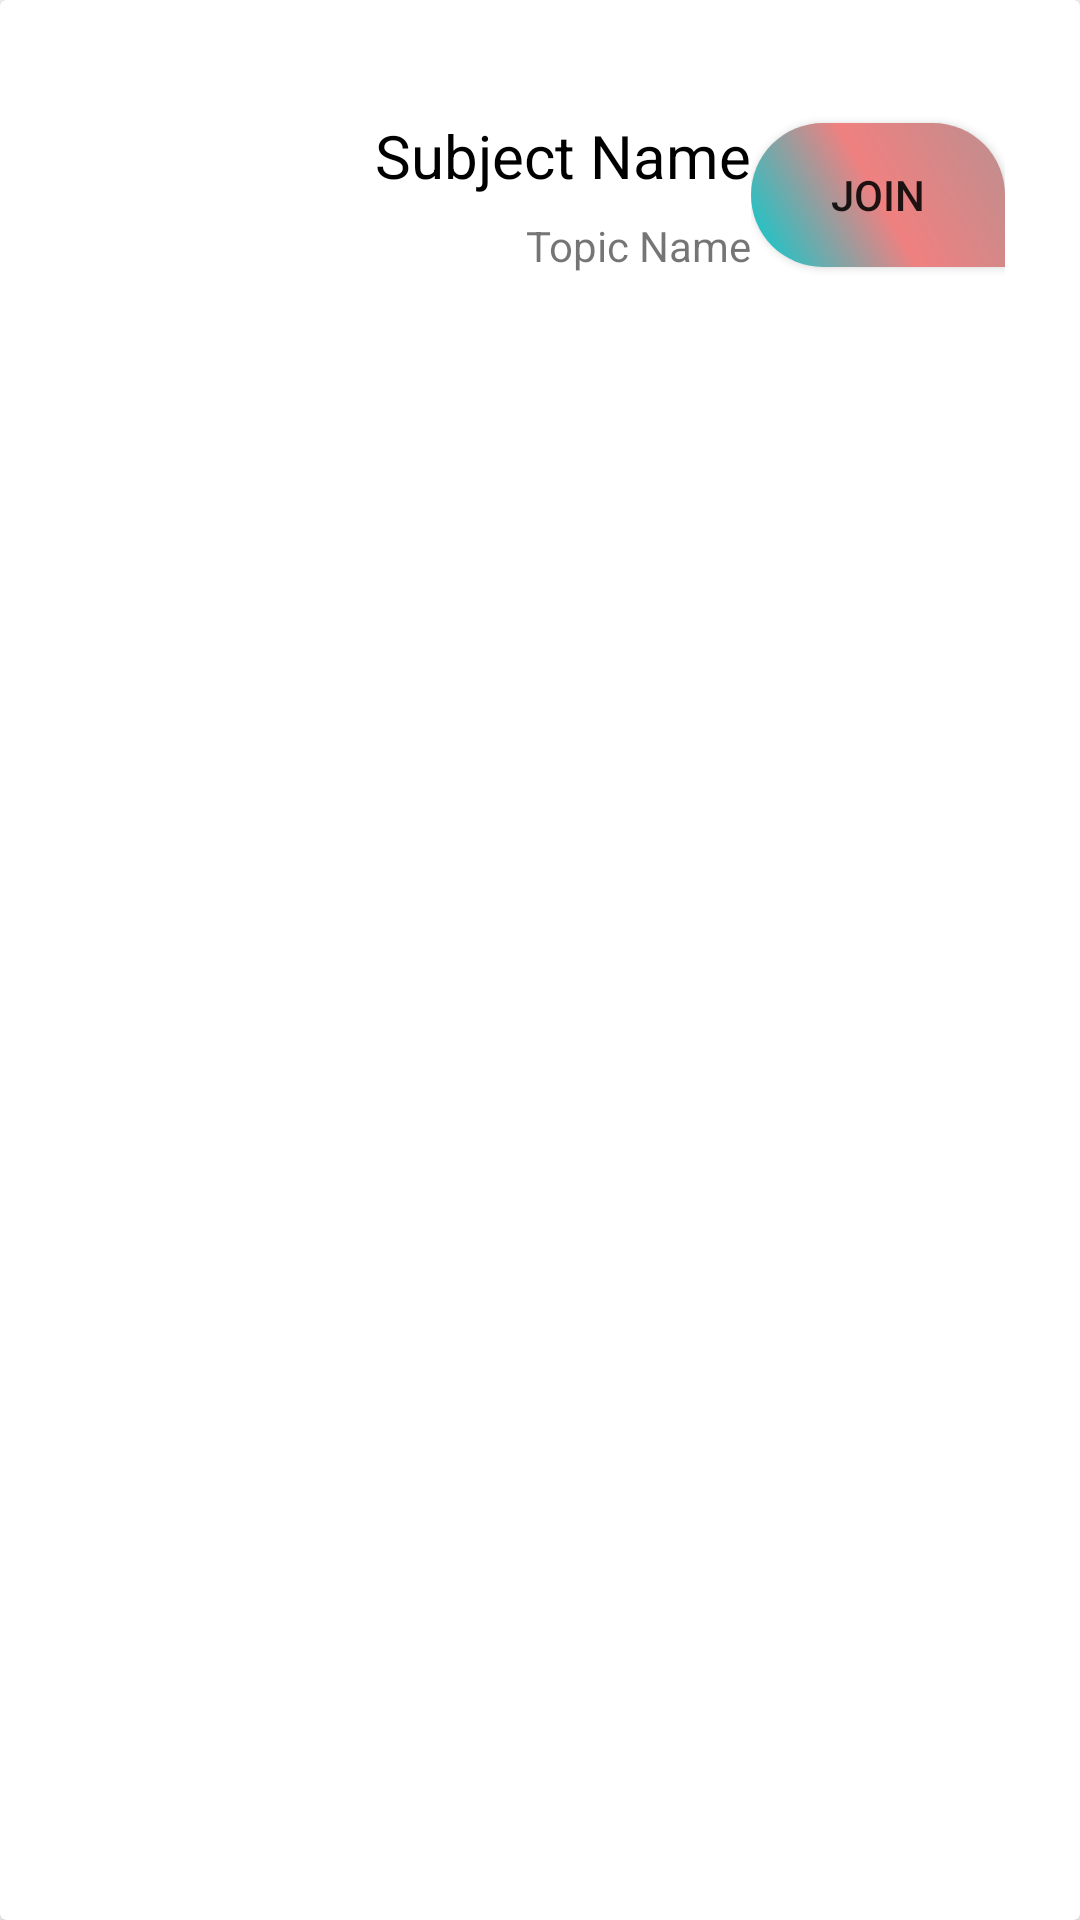

The Android layout XML behind this screen, and the referenced resources:
<!-- AndroidManifest.xml: application theme Theme.NearByVSG -->
<!-- res/layout/join_item.xml -->
<?xml version="1.0" encoding="utf-8"?>
<androidx.cardview.widget.CardView xmlns:android="http://schemas.android.com/apk/res/android"
    android:layout_width="match_parent"
    android:layout_height="wrap_content"
    xmlns:app="http://schemas.android.com/apk/res-auto"
    style="@style/Theme.AppCompat.DayNight.NoActionBar"
    app:cardElevation="4dp">

    <LinearLayout
        android:id="@+id/join_layout"
        android:layout_width="match_parent"
        android:layout_height="wrap_content"
        android:layout_margin="20dp"
        android:padding="5dp"
        android:clickable="true">


        <ImageView
            android:id="@+id/image"
            android:layout_width="60dp"
            android:layout_height="60dp"
            android:layout_margin="10dp"
            />
        <LinearLayout
            android:layout_width="wrap_content"
            android:layout_height="match_parent"
            android:orientation="vertical"
            android:layout_marginStart="20dp"
            android:gravity="center|end">
            <TextView
                android:id="@+id/subject_name"
                android:layout_width="wrap_content"
                android:layout_height="wrap_content"
                android:text="Subject Name"
                android:textSize="20sp"
                android:textColor="@color/black"/>
            <TextView
                android:id="@+id/topic_name"
                android:layout_width="wrap_content"
                android:layout_height="wrap_content"
                android:text="Topic Name"
                android:textColorHighlight="@color/black"
                android:layout_marginTop="7dp"
                />
        </LinearLayout>

        <LinearLayout
            android:layout_width="match_parent"
            android:layout_height="match_parent"
            android:gravity="end"
            >

            <Button
                android:id="@+id/join"
                android:layout_width="wrap_content"
                android:layout_height="wrap_content"
                android:text="Join"
                android:background="@drawable/round_button"
                style="@style/ButtonStyle"
                android:layout_gravity="center|end"
                />

        </LinearLayout>
    </LinearLayout>
</androidx.cardview.widget.CardView>
<!-- resources referenced by this layout -->
<resources>
  <color name="black">#FF000000</color>
  <!-- drawable round_button (drawable) -->
  <?xml version="1.0" encoding="utf-8"?>
  <shape xmlns:android="http://schemas.android.com/apk/res/android" android:shape="rectangle">
          <solid android:color="#f08080"/>
          <gradient
              android:angle="45"
              android:centerColor="#f08080"
              android:startColor="#00ced1"
              android:endColor="#bc8f8f">
          </gradient>
          <corners
              android:topLeftRadius="30dp"
              android:topRightRadius="30dp"
              android:bottomLeftRadius="30dp"
              android:bottomRightRadius="0dp"
              >
          </corners>
  
  
  </shape>
  <style name="ButtonStyle" parent="Theme.MaterialComponents.DayNight.NoActionBar">
          <item name="colorPrimary"> #00ced1</item>
          <item name="android:padding">2dp</item>
          <item name="android:minWidth">88dp</item>
          <item name="android:minHeight">36dp</item>
          <item name="android:layout_margin">3dp</item>
  
      </style>
  <style name="Theme.NearByVSG" parent="Theme.MaterialComponents.DayNight.NoActionBar">
          
          <item name="colorPrimary">#00ced1</item>
          <item name="colorPrimaryVariant">@color/purple_700</item>
          <item name="colorOnPrimary">@color/white</item>
          
          <item name="colorSecondary">@color/teal_200</item>
          <item name="colorSecondaryVariant">@color/teal_700</item>
          <item name="colorOnSecondary">@color/black</item>
          
          <item name="android:statusBarColor" tools:targetApi="l">?attr/colorPrimaryVariant</item>
          
      </style>
  <color name="purple_700">#FF3700B3</color>
  <color name="white">#FFFFFFFF</color>
  <color name="teal_200">#FF03DAC5</color>
  <color name="teal_700">#FF018786</color>
</resources>
